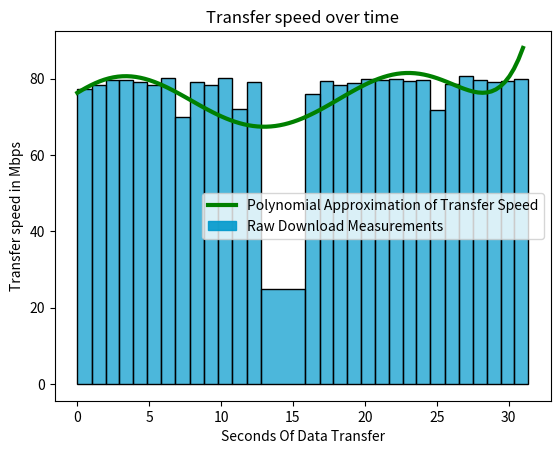

This chart was generated by the following Python code:
import matplotlib.pyplot as plt
from matplotlib.patches import Rectangle, Patch
import numpy as np
import time

def calculateIntegral_LHS(function, start, end, subdivisions):
    area = 0
    x = start
    divisions = (end - start) / subdivisions
    while(x < end):
        yValue = function(x)
        area += yValue * divisions
        x += divisions

    return area

rectangles = []


dataTimeCumulative = [
    0.000,
    0.989,
    1.962,
    2.921,
    3.879,
    4.844,
    5.817,
    6.768,
    7.859,
    8.822,
    9.797,
    10.750,
    11.810,
    12.774,
    15.852,
    16.857,
    17.818,
    18.791,
    19.760,
    20.714,
    21.671,
    22.626,
    23.587,
    24.546,
    25.610,
    26.580,
    27.525,
    28.483,
    29.448,
    30.409
]

widths = [
    0.989,
    0.974,
    0.959,
    0.957,
    0.965,
    0.973,
    0.951,
    1.091,
    0.964,
    0.975,
    0.953,
    1.060,
    0.964,
    3.078,
    1.004,
    0.961,
    0.973,
    0.969,
    0.954,
    0.957,
    0.955,
    0.961,
    0.959,
    1.063,
    0.971,
    0.945,
    0.958,
    0.965,
    0.961,
    0.957
]

heights = [
    77.15902,
    78.35812,
    79.56344,
    79.68010,
    79.04939,
    78.39909,
    80.25433,
    69.92219,
    79.18083,
    78.28821,
    80.04669,
    72.00294,
    79.13513,
    24.78297,
    75.95563,
    79.37404,
    78.40262,
    78.74027,
    79.98472,
    79.73115,
    79.87410,
    79.38077,
    79.51699,
    71.76811,
    78.59000,
    80.74153,
    79.63711,
    79.06629,
    79.39196,
    79.75772

]

startTime = time.time()

for x in range(len(heights)):
    newRectangle = {
        "startX" : dataTimeCumulative[x],
        "width" : widths[x],
        "height" : heights[x]
    }
    rectangles.append(newRectangle)

def function(x):
    
    return 0.000004671590442845150000000000 * (x ** 6) - 0.000362863525824153 * (x ** 5) + 0.00937593627725164 * (x ** 4) - 0.079295569673377 * (x ** 3) - 0.117531465861248 * (x ** 2) + 2.27586137104663 * x + 76.2681550470879
    #return -0.00042255085120313000 * (x ** 4) + 0.0233905429346777 * (x ** 3) - 0.355207095656397 * (x ** 2) + 0.9632569945470100 * x + 80.5928130257807

x_values = np.linspace(0, 31, 100)
y_values = function(x_values)

fig, ax = plt.subplots()
line = ax.plot(x_values, y_values, label = "Polynomial Approximation of Transfer Speed", color = "green", lw=3)
for rectangle in rectangles:
    ax.add_patch(Rectangle((rectangle["startX"], 0), rectangle["width"], rectangle["height"], edgecolor="black", facecolor= (0, 0.6, 0.8, 0.7), lw=1))


# calculate raw area.
rawArea = 0
for rectangle in rectangles:
    rawArea += rectangle["width"] * rectangle["height"]
print("Raw Area: \t\t  ", rawArea, 'Mbit\t', rawArea / 8, "MB")
intArea = calculateIntegral_LHS(function,dataTimeCumulative[0],dataTimeCumulative[-1],30)
print("Riemann of regression: \t  ", calculateIntegral_LHS(function,dataTimeCumulative[0],dataTimeCumulative[-1],30), 'Mbit\t', intArea / 8, "MB")

print("Expected data transferred:", 30 * 10000000 / (1024 * 1024), "MB")

dummyLegendText = Patch(color=(0, 0.6, 0.8, 0.9), label='Raw Download Measurements')
h, l = ax.get_legend_handles_labels()

ax.legend(handles=h + [dummyLegendText])
ax.set_xlabel("Seconds Of Data Transfer")
ax.set_ylabel("Transfer speed in Mbps")
ax.title.set_text(f"Transfer speed over time")

endTime = time.time()
timeLength = int((endTime - startTime) * 1000)
print(f"Calculations took {timeLength / 1000} seconds to run.")

plt.show()